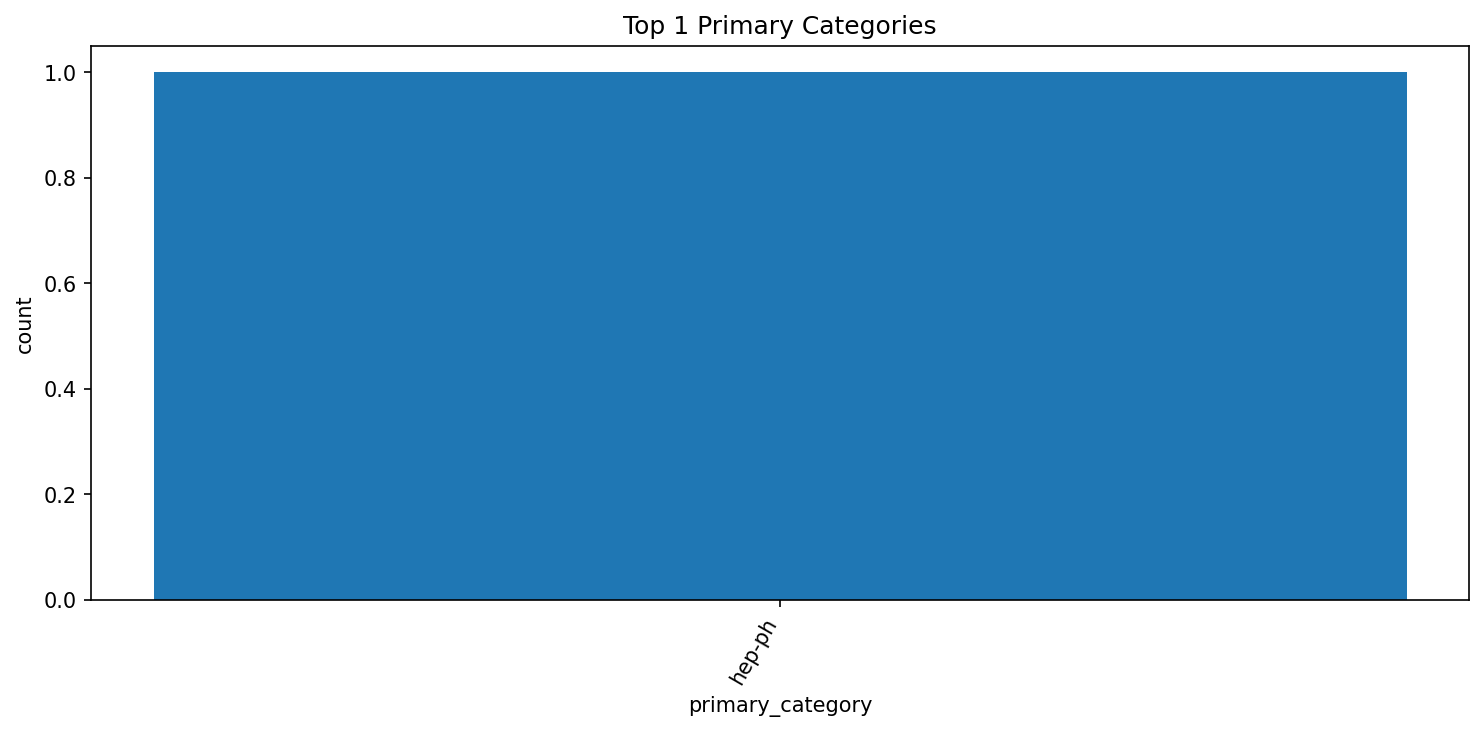

Source data for this figure (header and first rows):
primary_category, count
hep-ph, 1
